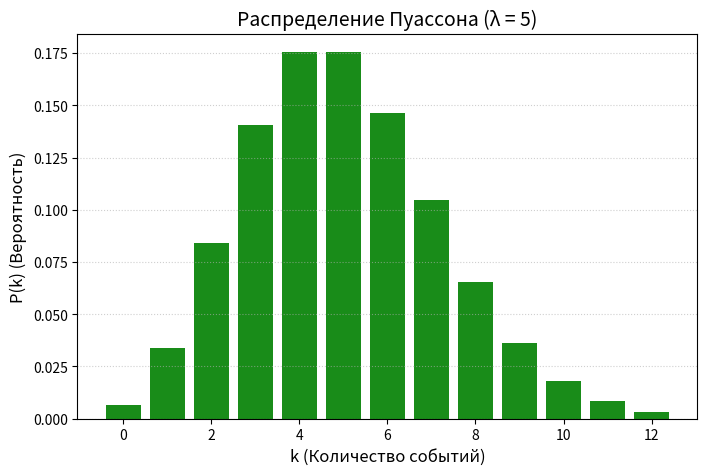

The script that saved this image:
"""Пуассон."""

# +
from math import factorial as f

import matplotlib.pyplot as plt
import numpy as np
import pandas as pd

# -

# # Задача 1.
# Среднее число самолетов, взлетающих с полевого аэродрома за одни сутки, равно 10. Найти вероятность того, что за 6 часов взлетят:
#
# А) три самолета,
#
# Б) не менее двух самолетов.
#
# p = 10/24 = 0.4167
#
# k = 3
#
# l_ = 2.5002

# # а)
#

# +
p_: float = 10 / 24

k_: int = 3

l_: float = p_ * 6
# -

p_t: float = l_**k_ * np.exp(-l_) / f(k_)
p_t

# # б)

# p_t = 1 - p6(1)

p_t1: float = 1 - l_**1 * np.exp(-l_) - l_**0 * np.exp(-l_)
p_t1

# # Задача 2.
#  На автовокзале время прибытия автобусов различных рейсов объявляет дежурный. Появление информации о различных рейсах происходит случайно и независимо друг от друга. В среднем на автовокзал прибывает 5 рейсов каждые полчаса.
#
# А) Составьте ряд распределения числа сообщений о прибытии автобусов в течение получаса.
#
# Б) Найдите числовые характеристики этого распределения.
#
# В) Запишите функцию распределения вероятностей и постройте ее график.
#
# Г) Чему равна вероятность того, что в течение получаса прибудут не менее трех автобусов?
#
# Д) Чему равна вероятность того, что в течение четверти часа не прибудет ни один автобус?
#
#

# # А)
#
# Мат ожидание - 5

# +
lbd: int = 5


def ps(x1: int, lambda_: float) -> float:
    """Calculate Poisson probability.

    Args:
        x1: Number of events
        lambda_: Expected number of events

    Returns:
        Probability value
    """
    return float(lambda_**x1 * np.exp(-lambda_) / f(x1))


y_: list[float] = [ps(k_, 5) for k_ in range(13)]
x_: list[float] = [float(s_) for s_ in range(13)]
data: dict[str, list[float]] = {"k": x_, "P(k)": y_}

# +
summa_: float = sum(y_)

summa_
# -

d_: tuple[int, int] = len(x_), len(y_)
d_

df = pd.DataFrame(data)

df

# # Б) Не умею считать ни дисперсию, ни среднеквадратное отклонение

# # В)

# +
plt.figure(figsize=(8, 5))
plt.bar(x_, y_, color="green", alpha=0.9)

# Оформление графика
plt.title(f"Распределение Пуассона (λ = {lbd})", fontsize=14)
plt.xlabel("k (Количество событий)", fontsize=12)
plt.ylabel("P(k) (Вероятность)", fontsize=12)
plt.xticks(range(0, 13, 2))
plt.grid(axis="y", linestyle=":", alpha=0.6)

# Показать график
plt.show()
# -

# Г) Чему равна вероятность того, что в течение получаса прибудут не менее трех автобусов?

f_: float = 1 - sum(ps(x_2, 5) for x_2 in range(3))
f_

# Д) Чему равна вероятность того, что в течение четверти часа не прибудет ни один автобус?
#
# Поступим логически, и мат ожидание определим пропорционально уменьшению промежутка времени - уменьшим его на 2

# +
lbd1: float = 5 / 2

ps(0, lbd1)
# -

# # Задача 3.
# АТС получает в среднем за час 480 вызовов. Определить вероятность того, что за данную минуту она получит:
#
# a) ровно 3 вызова;
#
# b) от 2 до 5 вызовов.

# a)
lbd2: float = 480 / 60
ps(3, lbd2)

# +
# б)

w_: float = ps(3, lbd2) + ps(2, lbd2) + ps(4, lbd2) + ps(5, lbd2)
w_
# -

# # Локальная теорема лапласа

# # 1 задача

# ![image.png](attachment:image.png)

# # 2 задача

# ![image.png](attachment:image.png)

# ![image.png](attachment:image.png)

# # 3 задача

# ![image.png](attachment:image.png)

# ![image.png](attachment:image.png)

# # 4 задача

# ![image.png](attachment:image.png)

# # Интегральная теорема Лапласа

# # 1 Задача

# ![image.png](attachment:image.png)

# # 2 задача

# ![image.png](attachment:image.png)

# ![image.png](attachment:image.png)

# ![image.png](attachment:image.png)

# # 3 Задача

# ![image.png](attachment:image.png)

# ![image.png](attachment:image.png)
